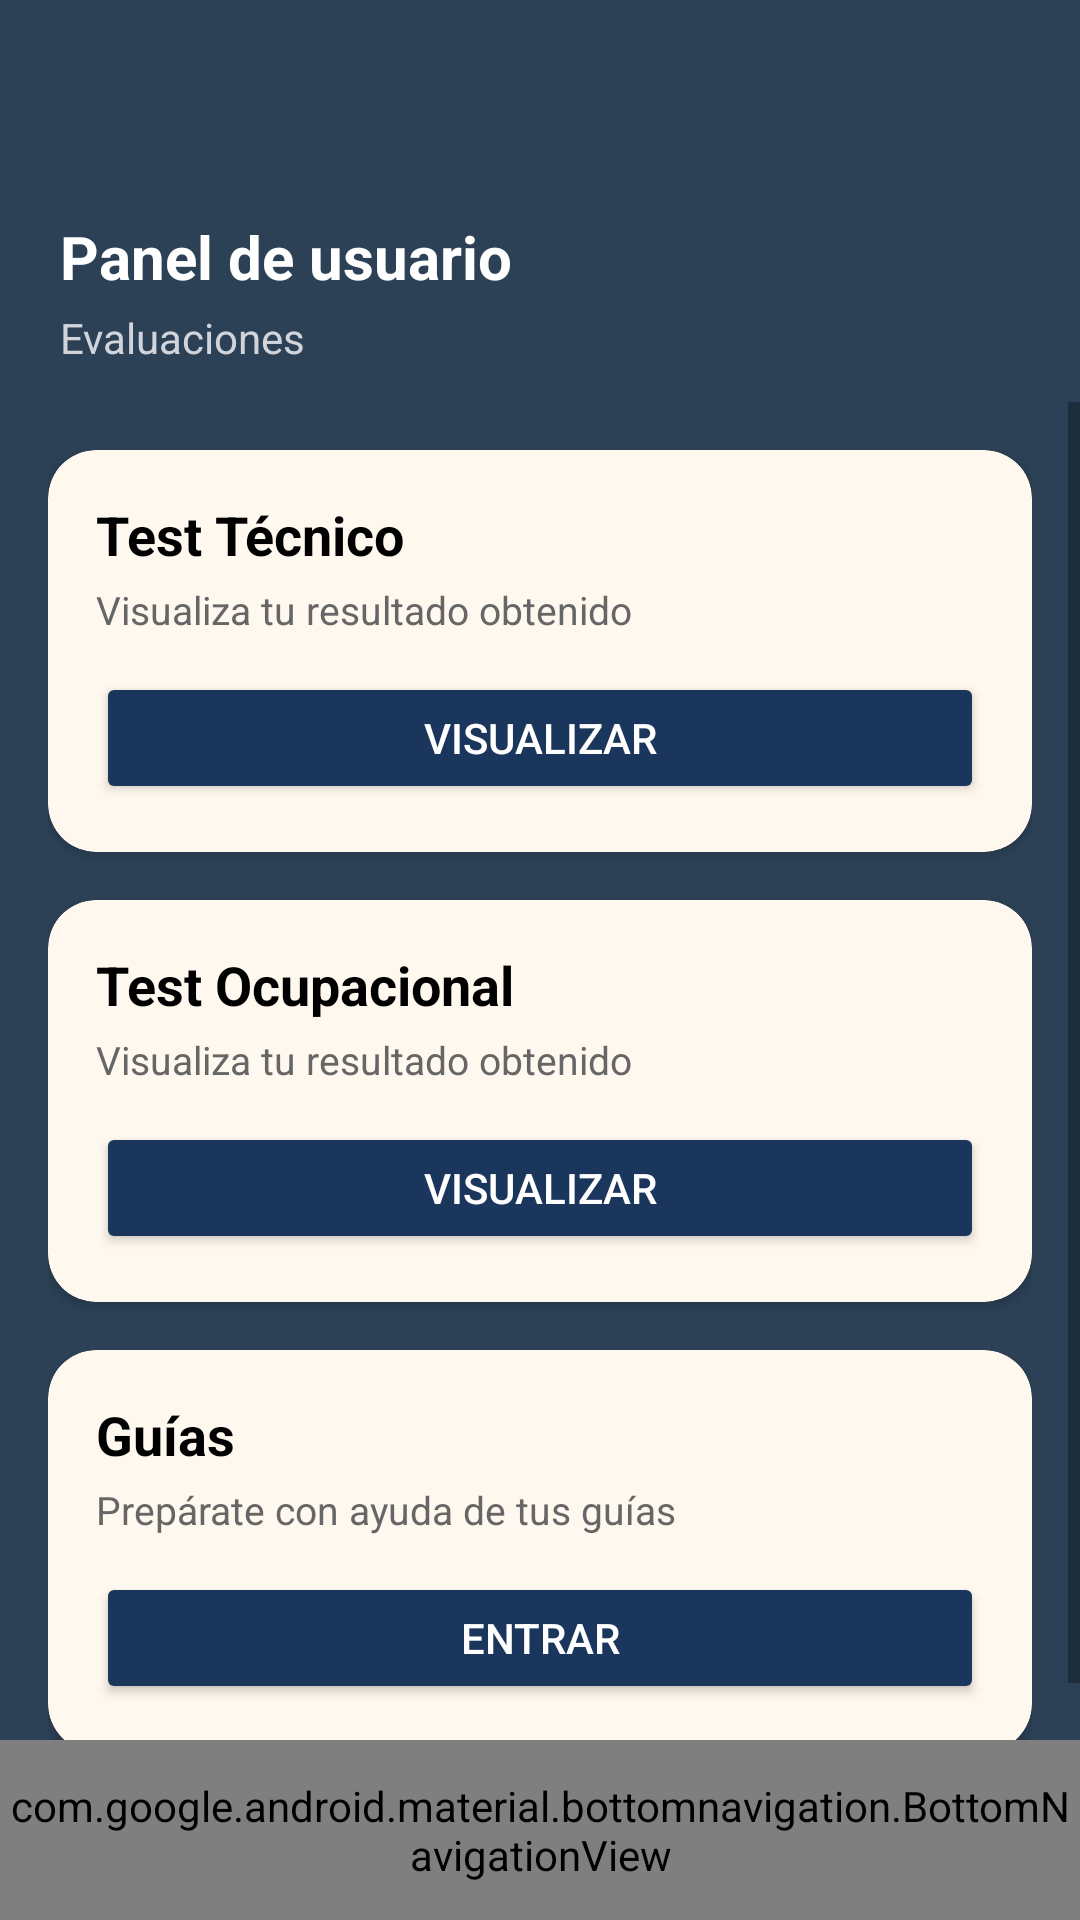

This screen was rendered from an Android layout file. Write that file and the resources it references.
<!-- AndroidManifest.xml: application theme Theme.AcreditaTech -->
<!-- res/layout/activity_panel_usuario.xml -->
<?xml version="1.0" encoding="utf-8"?>
<androidx.constraintlayout.widget.ConstraintLayout
    xmlns:android="http://schemas.android.com/apk/res/android"
    xmlns:app="http://schemas.android.com/apk/res-auto"
    xmlns:tools="http://schemas.android.com/tools"
    android:layout_width="match_parent"
    android:layout_height="match_parent"
    android:background="#2C4156"
    tools:context=".PanelUsuarioActivity">

    
    <ImageView
        android:id="@+id/imgHeaderLogo"
        android:layout_width="140dp"
        android:layout_height="40dp"
        android:layout_marginTop="16dp"
        android:src="@drawable/ic_launcher_foreground"
        app:layout_constraintTop_toTopOf="parent"
        app:layout_constraintStart_toStartOf="parent"
        app:layout_constraintEnd_toEndOf="parent" />

    
    <TextView
        android:id="@+id/txtTituloPanel"
        android:layout_width="wrap_content"
        android:layout_height="wrap_content"
        android:layout_marginStart="20dp"
        android:layout_marginTop="16dp"
        android:text="Panel de usuario"
        android:textColor="#FFFFFF"
        android:textSize="20sp"
        android:textStyle="bold"
        app:layout_constraintTop_toBottomOf="@id/imgHeaderLogo"
        app:layout_constraintStart_toStartOf="parent" />

    <TextView
        android:id="@+id/txtSubtituloEvaluaciones"
        android:layout_width="wrap_content"
        android:layout_height="wrap_content"
        android:layout_marginStart="20dp"
        android:layout_marginTop="4dp"
        android:text="Evaluaciones"
        android:textColor="#D1D5DB"
        android:textSize="14sp"
        app:layout_constraintTop_toBottomOf="@id/txtTituloPanel"
        app:layout_constraintStart_toStartOf="parent" />

    
    <ScrollView
        android:layout_width="0dp"
        android:layout_height="0dp"
        android:layout_marginTop="12dp"
        app:layout_constraintTop_toBottomOf="@id/txtSubtituloEvaluaciones"
        app:layout_constraintBottom_toTopOf="@id/bottomNavigation"
        app:layout_constraintStart_toStartOf="parent"
        app:layout_constraintEnd_toEndOf="parent">

        <LinearLayout
            android:layout_width="match_parent"
            android:layout_height="wrap_content"
            android:orientation="vertical"
            android:padding="16dp">

            
            <androidx.cardview.widget.CardView
                android:layout_width="match_parent"
                android:layout_height="wrap_content"
                android:layout_marginBottom="16dp"
                app:cardCornerRadius="16dp"
                app:cardBackgroundColor="#FFF8EE">

                <LinearLayout
                    android:layout_width="match_parent"
                    android:layout_height="wrap_content"
                    android:orientation="vertical"
                    android:padding="16dp">

                    <TextView
                        android:layout_width="wrap_content"
                        android:layout_height="wrap_content"
                        android:text="Test Técnico"
                        android:textSize="18sp"
                        android:textStyle="bold"
                        android:textColor="#000000" />

                    <TextView
                        android:layout_width="wrap_content"
                        android:layout_height="wrap_content"
                        android:layout_marginTop="4dp"
                        android:text="Visualiza tu resultado obtenido"
                        android:textSize="13sp"
                        android:textColor="#666666" />

                    <Button
                        android:id="@+id/btnVerTestTecnico"
                        android:layout_width="match_parent"
                        android:layout_height="44dp"
                        android:layout_marginTop="12dp"
                        android:text="Visualizar"
                        android:textColor="#FFFFFF"
                        android:backgroundTint="#1B365D" />
                </LinearLayout>
            </androidx.cardview.widget.CardView>

            
            <androidx.cardview.widget.CardView
                android:layout_width="match_parent"
                android:layout_height="wrap_content"
                android:layout_marginBottom="16dp"
                app:cardCornerRadius="16dp"
                app:cardBackgroundColor="#FFF8EE">

                <LinearLayout
                    android:layout_width="match_parent"
                    android:layout_height="wrap_content"
                    android:orientation="vertical"
                    android:padding="16dp">

                    <TextView
                        android:layout_width="wrap_content"
                        android:layout_height="wrap_content"
                        android:text="Test Ocupacional"
                        android:textSize="18sp"
                        android:textStyle="bold"
                        android:textColor="#000000" />

                    <TextView
                        android:layout_width="wrap_content"
                        android:layout_height="wrap_content"
                        android:layout_marginTop="4dp"
                        android:text="Visualiza tu resultado obtenido"
                        android:textSize="13sp"
                        android:textColor="#666666" />

                    <Button
                        android:id="@+id/btnVerTestOcupacional"
                        android:layout_width="match_parent"
                        android:layout_height="44dp"
                        android:layout_marginTop="12dp"
                        android:text="Visualizar"
                        android:textColor="#FFFFFF"
                        android:backgroundTint="#1B365D" />
                </LinearLayout>
            </androidx.cardview.widget.CardView>

            
            <androidx.cardview.widget.CardView
                android:layout_width="match_parent"
                android:layout_height="wrap_content"
                app:cardCornerRadius="16dp"
                app:cardBackgroundColor="#FFF8EE">

                <LinearLayout
                    android:layout_width="match_parent"
                    android:layout_height="wrap_content"
                    android:orientation="vertical"
                    android:padding="16dp">

                    <TextView
                        android:layout_width="wrap_content"
                        android:layout_height="wrap_content"
                        android:text="Guías"
                        android:textSize="18sp"
                        android:textStyle="bold"
                        android:textColor="#000000" />

                    <TextView
                        android:layout_width="wrap_content"
                        android:layout_height="wrap_content"
                        android:layout_marginTop="4dp"
                        android:text="Prepárate con ayuda de tus guías"
                        android:textSize="13sp"
                        android:textColor="#666666" />

                    <Button
                        android:id="@+id/btnEntrarGuias"
                        android:layout_width="match_parent"
                        android:layout_height="44dp"
                        android:layout_marginTop="12dp"
                        android:text="Entrar"
                        android:textColor="#FFFFFF"
                        android:backgroundTint="#1B365D" />
                </LinearLayout>
            </androidx.cardview.widget.CardView>

        </LinearLayout>
    </ScrollView>

    
    <com.google.android.material.bottomnavigation.BottomNavigationView
        android:id="@+id/bottomNavigation"
        android:layout_width="match_parent"
        android:layout_height="60dp"
        android:background="#1B365D"
        app:itemIconTint="#FFFFFF"
        app:itemTextColor="#FFFFFF"
        app:menu="@menu/bottom_menu"
        app:layout_constraintBottom_toBottomOf="parent" />

</androidx.constraintlayout.widget.ConstraintLayout>
<!-- resources referenced by this layout -->
<resources>
  <!-- drawable ic_launcher_foreground: webp bitmap (mipmap-hdpi, 1706 bytes) -->
  <style name="Theme.AcreditaTech" parent="Theme.MaterialComponents.DayNight.NoActionBar">
          <item name="appBackgroundColor">@color/light_primary_bg</item>
          <item name="appHeaderColor">@color/light_header_bg</item>
          <item name="appCardColor">@color/light_card_bg</item>
          <item name="appTextColor">@color/light_text_main</item>
          <item name="appInputBgColor">@color/light_primary_bg</item> 
      </style>
  <color name="light_primary_bg">#F0F4F8</color>
  <color name="light_header_bg">#4A90E2</color>
  <color name="light_card_bg">#FFFFFF</color>
  <color name="light_text_main">#1B2E3C</color>
</resources>
